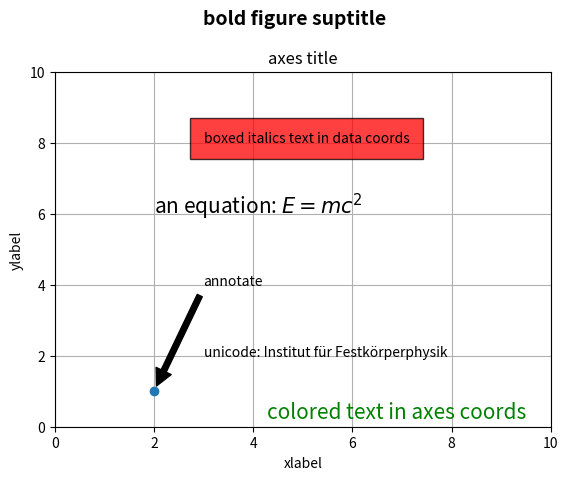

Recreate this plot in Python.
import matplotlib.pyplot as plt

fig = plt.figure()

fig.suptitle('bold figure suptitle', fontsize=14, fontweight='bold')

ax = fig.add_subplot(111)
fig.subplots_adjust(top=0.85)
ax.set_title('axes title')

ax.set_xlabel('xlabel')
ax.set_ylabel('ylabel')

ax.text(3, 8, 'boxed italics text in data coords', style='italic',
        bbox={'facecolor':'red', 'alpha':0.75, 'pad':10})

ax.text(2, 6, r'an equation: $E=mc^2$', fontsize=15)

ax.text(3, 2, u'unicode: Institut f\374r Festk\366rperphysik')

ax.text(0.95, 0.01, 'colored text in axes coords',
        verticalalignment='bottom', horizontalalignment='right',
        transform=ax.transAxes,
        color='green', fontsize=15)


ax.plot([2], [1], 'o')
ax.annotate('annotate', xy=(2, 1), xytext=(3, 4),
            arrowprops=dict(facecolor='black', shrink=0.05))

ax.axis([0, 10, 0, 10])
plt.grid(True)
plt.show()